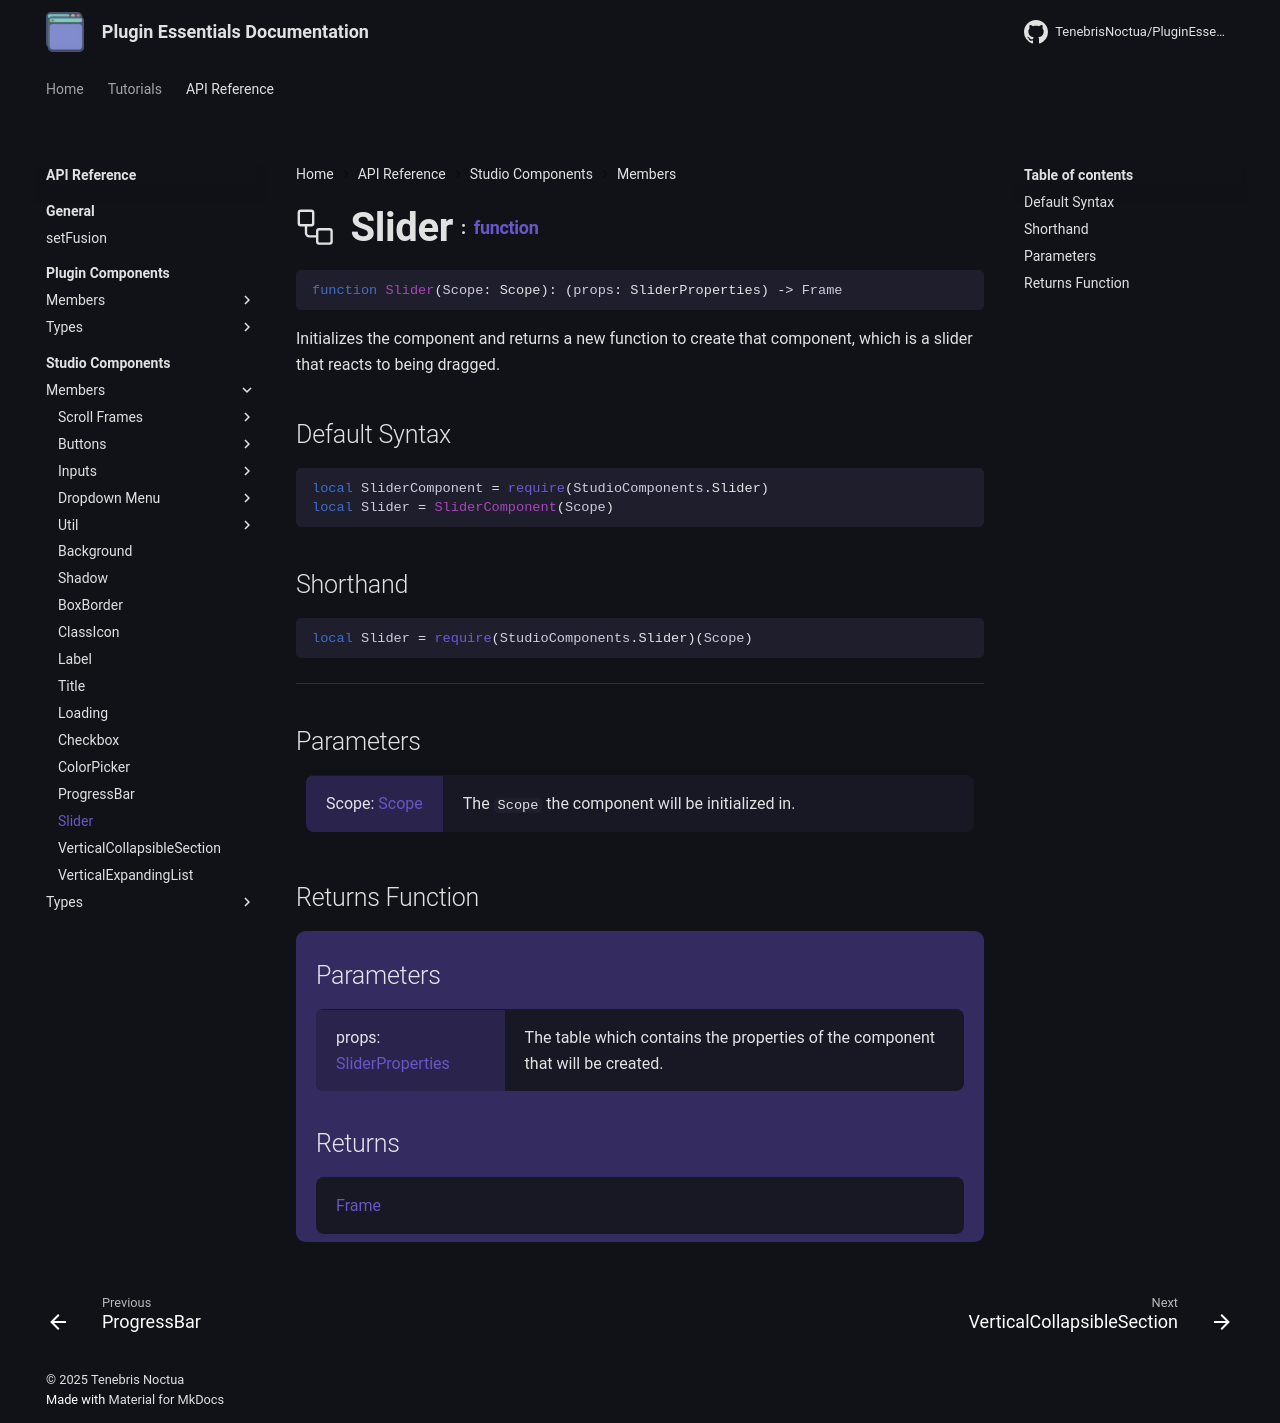

repository: TenebrisNoctua/PluginEssentials · page: api-reference/studio-components/members/Slider/index.html · generator: mkdocs

<h1 class="api-header" markdown>
    <span class="api-icon" markdown>:octicons-workflow-24:</span>
    <span class="api-title">Slider</span>
    <span class="api-type">:</span><a href="https://create.roblox.com/docs/luau/functions" class="api-type">function</a>
</h1>

```lua
function Slider(Scope: Scope): (props: SliderProperties) -> Frame
```
Initializes the component and returns a new function to create that component, which is a slider that reacts to being dragged.

## Default Syntax

```lua
local SliderComponent = require(StudioComponents.Slider)
local Slider = SliderComponent(Scope)
```

## Shorthand

```lua
local Slider = require(StudioComponents.Slider)(Scope)
```

-----

## Parameters
<span markdown>
    <div class="md-typeset__table">
        <table>
            <tbody>
                <tr>
                    <td class="api-param-highlight">Scope: <a href="">Scope</a></td>
                    <td>The <code>Scope</code> the component will be initialized in.</td>
                </tr>
            </tbody>
        </table>
    </div>
</span>

## Returns Function
<span markdown>
    <div class="md-typeset__table" id="api-returns-function-table">
        <h2 style="margin: 1.1em 0 .64em">Parameters</h2>
        <table>
            <tbody>
                <tr>
                    <td class="api-param-highlight">props: <a href="../../types/Slider">SliderProperties</a></td>
                    <td>The table which contains the properties of the component that will be created.</td>
                </tr>
            </tbody>
        </table>
        <h2 style="margin: 1.1em 0 .64em">Returns</h2>
        <table>
            <tbody>
                <tr>
                    <td class="api-return-box"><a href="https://create.roblox.com/docs/reference/engine/classes/Frame">Frame</a></td>
                </tr>
            </tbody>
        </table>
    </div>
</div>
